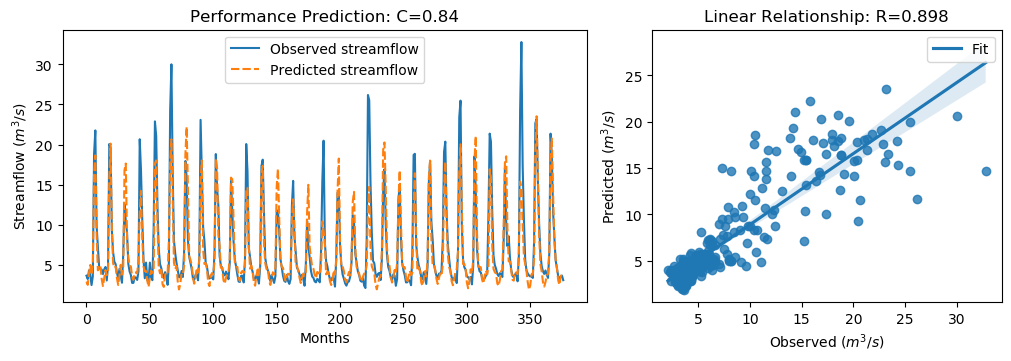

Values plotted in this chart, from the file beside it:
y_true, y_pred, y_true_scaled, y_pred_scaled
3.63, 2.898, -0.5645, -0.6686
3.21, 2.483, -0.6243, -0.7276
4.29, 3.946, -0.4707, -0.5196
3.67, 4.966, -0.5589, -0.3746
2.46, 3.749, -0.7309, -0.5476
3.54, 5.16, -0.5773, -0.347
18.82, 16.43, 1.595, 1.256
21.76, 18.65, 2.013, 1.571
9.83, 8.795, 0.3169, 0.1698
7.16, 4.303, -0.06268, -0.4689
4.67, 4.937, -0.4167, -0.3788
4.44, 4.807, -0.4494, -0.3972
4.4, 3.225, -0.4551, -0.6221
3.83, 2.338, -0.5361, -0.7482
4.42, 3.355, -0.4522, -0.6036
4.72, 4.342, -0.4096, -0.4634
3.03, 3.702, -0.6499, -0.5543
4.87, 4.028, -0.3883, -0.508
20.07, 15.79, 1.773, 1.164
19.62, 20.11, 1.709, 1.779
9.33, 9.671, 0.2458, 0.2943
6.56, 5.194, -0.148, -0.3422
5.37, 4.618, -0.3172, -0.4241
5.07, 4.76, -0.3598, -0.404
4.02, 3.36, -0.5091, -0.6029
3.34, 2.475, -0.6058, -0.7288
4.47, 3.582, -0.4451, -0.5713
3.61, 4.989, -0.5674, -0.3714
2.75, 3.768, -0.6897, -0.545
6.28, 4.581, -0.1878, -0.4293
12.55, 16.8, 0.7036, 1.308
10.44, 17.63, 0.4036, 1.426
9.01, 8.272, 0.2003, 0.09536
5.12, 5.927, -0.3527, -0.2379
4.16, 4.93, -0.4892, -0.3798
3.72, 4.782, -0.5518, -0.4007
2.73, 3.535, -0.6925, -0.578
2.73, 3.1, -0.6925, -0.6399
3.43, 4.026, -0.593, -0.5083
3.4, 4.031, -0.5972, -0.5075
3.1, 3.909, -0.6399, -0.5249
4.17, 5.648, -0.4878, -0.2776
20.66, 11.52, 1.857, 0.5571
16.78, 14.21, 1.305, 0.9392
10.67, 8.307, 0.4363, 0.1004
5.59, 4.755, -0.2859, -0.4046
3.31, 4.201, -0.61, -0.4834
5.26, 4.199, -0.3328, -0.4837
3.05, 2.983, -0.647, -0.6565
3.04, 2.229, -0.6484, -0.7637
5.26, 3.393, -0.3328, -0.5982
3.41, 4.274, -0.5958, -0.473
3.07, 3.985, -0.6442, -0.5141
9.62, 4.416, 0.2871, -0.4528
22.89, 17.62, 2.174, 1.424
21.04, 18.01, 1.911, 1.479
12.14, 10.06, 0.6453, 0.3496
7.0, 4.643, -0.08543, -0.4206
5.08, 3.93, -0.3584, -0.5219
4.58, 4.61, -0.4295, -0.4252
... 317 more rows
